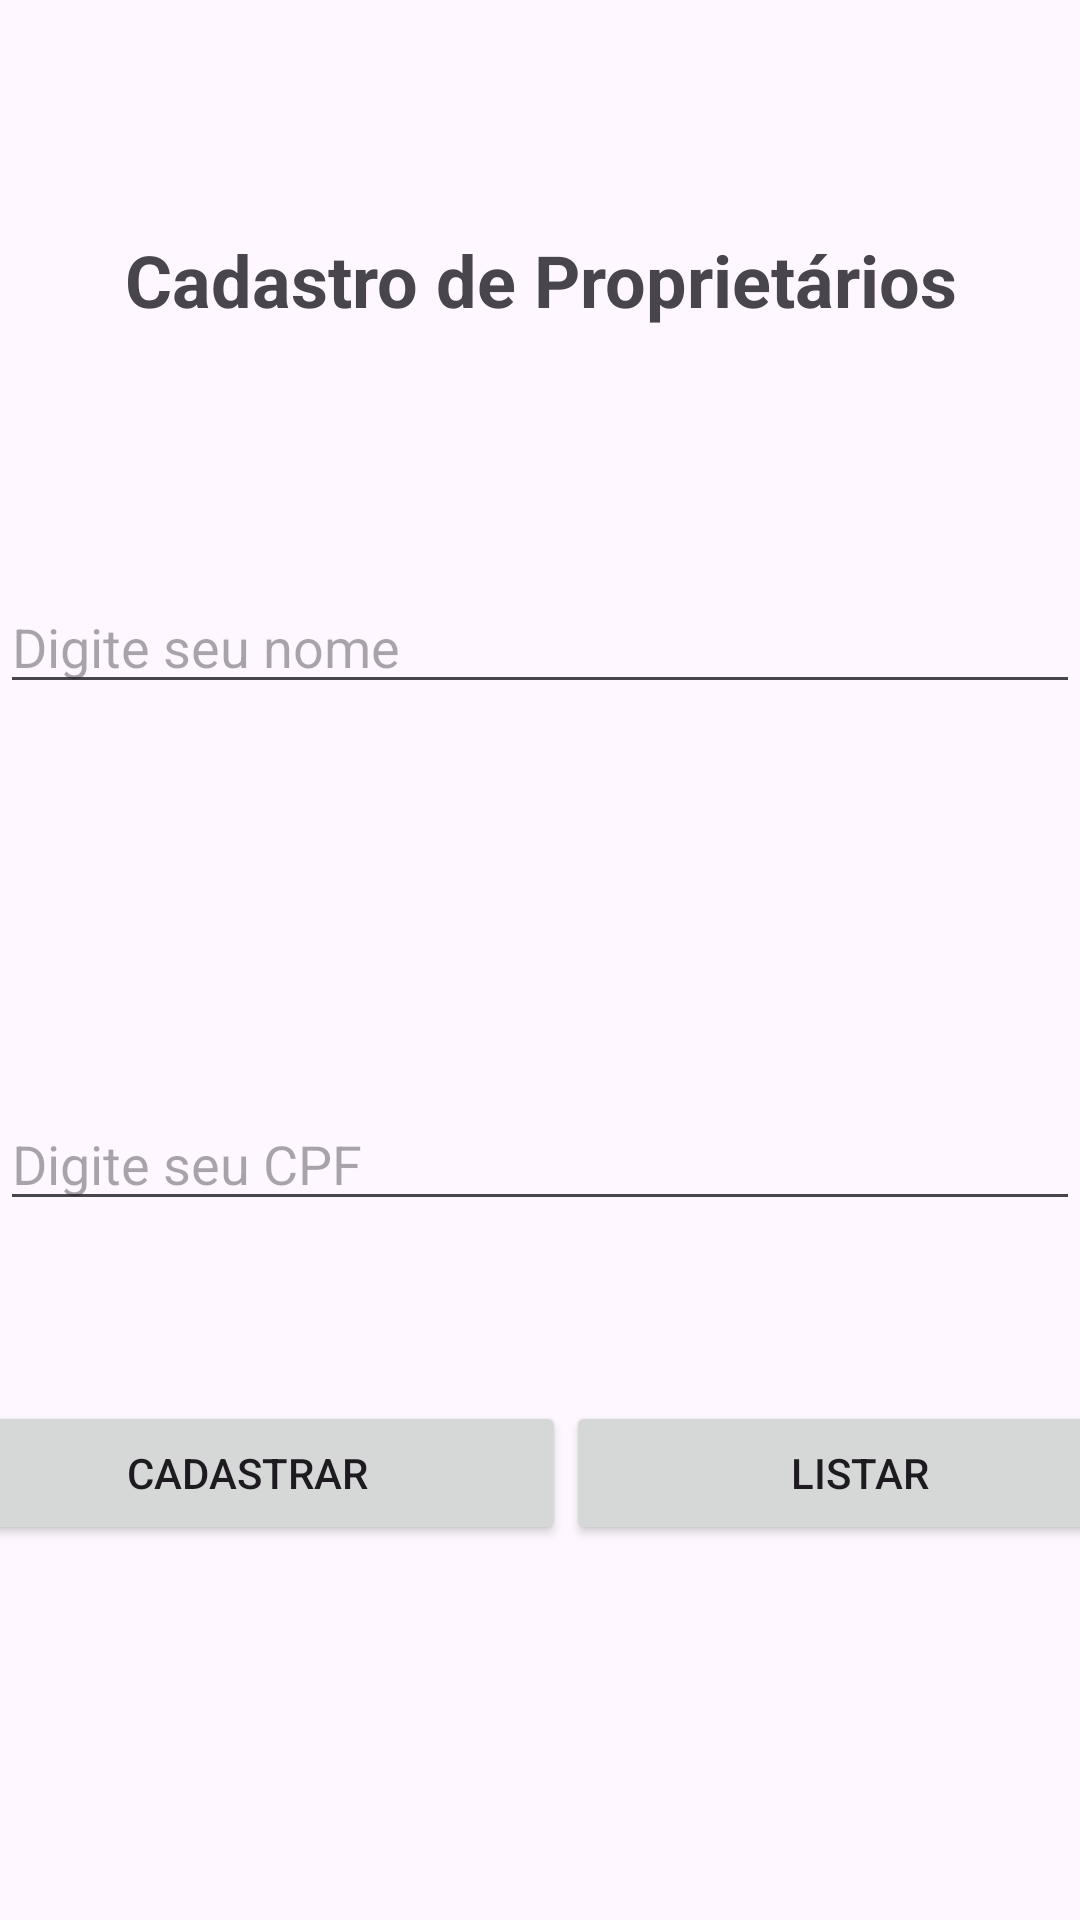

This screen was rendered from an Android layout file. Write that file and the resources it references.
<!-- AndroidManifest.xml: application theme Theme.Estacionamento -->
<!-- res/layout/activity_main.xml -->
<?xml version="1.0" encoding="utf-8"?>
<androidx.constraintlayout.widget.ConstraintLayout
    xmlns:android="http://schemas.android.com/apk/res/android"
    xmlns:app="http://schemas.android.com/apk/res-auto"
    xmlns:tools="http://schemas.android.com/tools"
    android:layout_width="match_parent"
    android:layout_height="match_parent"
    tools:context=".MainActivity">

    <TextView
        android:id="@+id/textView"
        android:layout_width="wrap_content"
        android:layout_height="wrap_content"
        android:layout_marginTop="77dp"
        android:text="Cadastro de Proprietários"
        android:textAlignment="center"
        android:textSize="24sp"
        android:textStyle="bold"
        app:layout_constraintEnd_toEndOf="parent"
        app:layout_constraintStart_toStartOf="parent"
        app:layout_constraintTop_toTopOf="parent" />

    <EditText
        android:id="@+id/edtnome"
        android:layout_width="match_parent"
        android:layout_height="wrap_content"
        android:layout_marginTop="84dp"
        android:ems="10"
        android:hint="Digite seu nome"
        android:inputType="text"
        app:layout_constraintEnd_toEndOf="parent"
        app:layout_constraintStart_toStartOf="parent"
        app:layout_constraintTop_toBottomOf="@+id/textView" />

    <EditText
        android:id="@+id/edtcpf"
        android:layout_width="match_parent"
        android:layout_height="wrap_content"
        android:layout_marginTop="131dp"
        android:ems="10"
        android:hint="Digite seu CPF"
        android:inputType="number"
        app:layout_constraintEnd_toEndOf="parent"
        app:layout_constraintStart_toStartOf="parent"
        app:layout_constraintTop_toBottomOf="@+id/edtnome" />

    <LinearLayout
        android:layout_width="409dp"
        android:layout_height="wrap_content"
        android:layout_marginStart="1dp"
        android:layout_marginTop="60dp"
        android:layout_marginEnd="1dp"
        android:orientation="horizontal"
        app:layout_constraintEnd_toEndOf="parent"
        app:layout_constraintStart_toStartOf="parent"
        app:layout_constraintTop_toBottomOf="@+id/edtcpf">

        <Button
            android:id="@+id/button1"
            android:layout_width="wrap_content"
            android:layout_height="wrap_content"
            android:layout_weight="1"
            android:text="Cadastrar" />
        <Button
            android:id="@+id/button2"
            android:layout_width="wrap_content"
            android:layout_height="wrap_content"
            android:layout_weight="1"
            android:text="Listar" />
    </LinearLayout>
</androidx.constraintlayout.widget.ConstraintLayout>
<!-- resources referenced by this layout -->
<resources>
  <style name="Theme.Estacionamento" parent="Base.Theme.Estacionamento" />
  <style name="Base.Theme.Estacionamento" parent="Theme.Material3.DayNight.NoActionBar">
          
          
      </style>
</resources>
